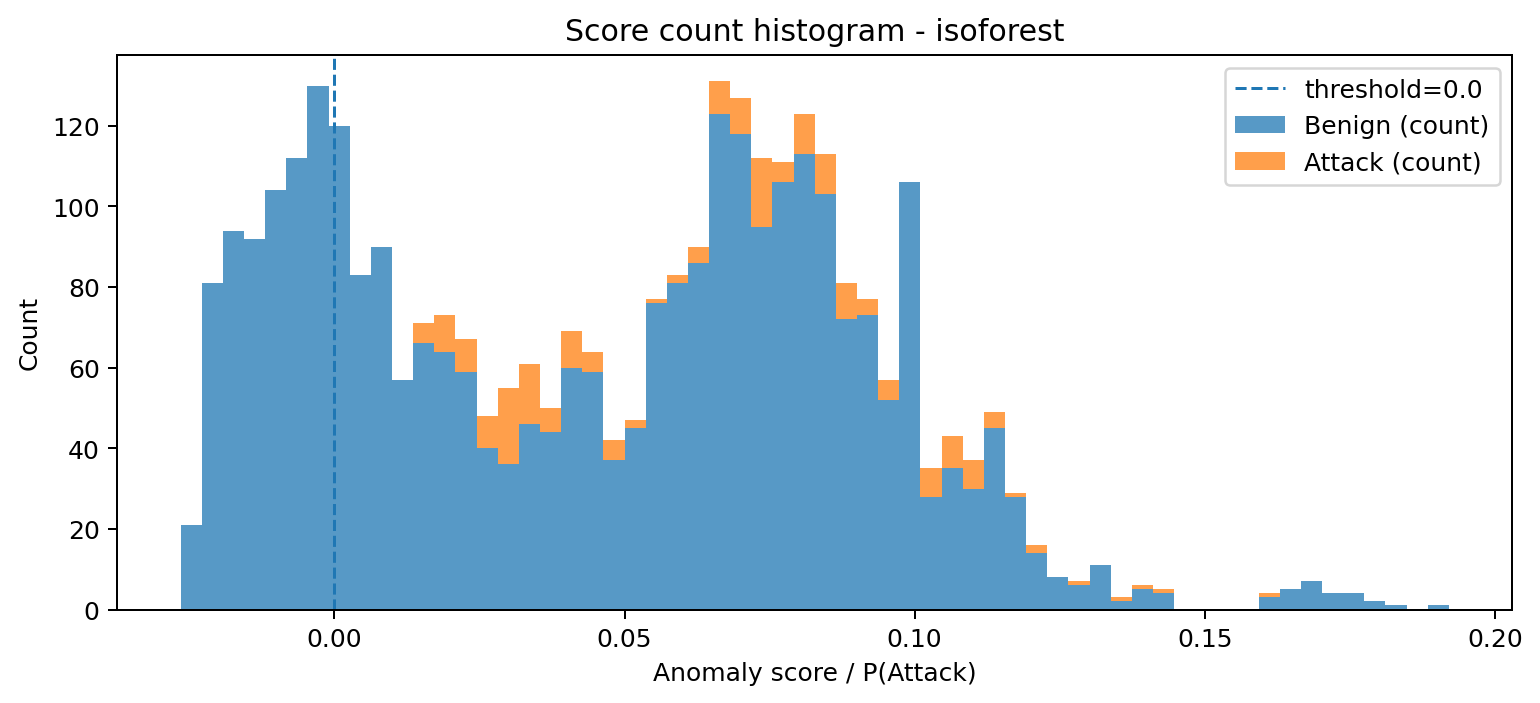

Values plotted in this chart, from the file beside it:
bin_left, bin_right, midpoint, count_benign, count_attack, count_total
-0.02649, -0.02285, -0.02467, 21, 0, 21
-0.02285, -0.0192, -0.02103, 81, 0, 81
-0.0192, -0.01556, -0.01738, 94, 0, 94
-0.01556, -0.01192, -0.01374, 92, 0, 92
-0.01192, -0.008278, -0.0101, 104, 0, 104
-0.008278, -0.004635, -0.006457, 112, 0, 112
-0.004635, -0.0009932, -0.002814, 130, 0, 130
-0.0009932, 0.002649, 0.0008279, 120, 0, 120
0.002649, 0.006291, 0.00447, 83, 0, 83
0.006291, 0.009934, 0.008112, 90, 0, 90
0.009934, 0.01358, 0.01175, 57, 0, 57
0.01358, 0.01722, 0.0154, 66, 5, 71
0.01722, 0.02086, 0.01904, 64, 9, 73
0.02086, 0.0245, 0.02268, 59, 8, 67
0.0245, 0.02815, 0.02632, 40, 8, 48
0.02815, 0.03179, 0.02997, 36, 19, 55
0.03179, 0.03543, 0.03361, 46, 15, 61
0.03543, 0.03907, 0.03725, 44, 6, 50
0.03907, 0.04271, 0.04089, 60, 9, 69
0.04271, 0.04636, 0.04454, 59, 5, 64
0.04636, 0.05, 0.04818, 37, 5, 42
0.05, 0.05364, 0.05182, 45, 2, 47
0.05364, 0.05728, 0.05546, 76, 1, 77
0.05728, 0.06093, 0.0591, 81, 2, 83
0.06093, 0.06457, 0.06275, 86, 4, 90
0.06457, 0.06821, 0.06639, 123, 8, 131
0.06821, 0.07185, 0.07003, 118, 9, 127
0.07185, 0.07549, 0.07367, 95, 17, 112
0.07549, 0.07914, 0.07732, 106, 5, 111
0.07914, 0.08278, 0.08096, 113, 10, 123
0.08278, 0.08642, 0.0846, 103, 10, 113
0.08642, 0.09006, 0.08824, 72, 9, 81
0.09006, 0.09371, 0.09189, 73, 4, 77
0.09371, 0.09735, 0.09553, 52, 5, 57
0.09735, 0.101, 0.09917, 106, 0, 106
0.101, 0.1046, 0.1028, 28, 7, 35
0.1046, 0.1083, 0.1065, 35, 8, 43
0.1083, 0.1119, 0.1101, 30, 7, 37
0.1119, 0.1156, 0.1137, 45, 4, 49
0.1156, 0.1192, 0.1174, 28, 1, 29
0.1192, 0.1228, 0.121, 14, 2, 16
0.1228, 0.1265, 0.1247, 8, 0, 8
0.1265, 0.1301, 0.1283, 6, 1, 7
0.1301, 0.1338, 0.132, 11, 0, 11
0.1338, 0.1374, 0.1356, 2, 1, 3
0.1374, 0.1411, 0.1392, 5, 1, 6
0.1411, 0.1447, 0.1429, 4, 1, 5
0.1447, 0.1483, 0.1465, 0, 0, 0
0.1483, 0.152, 0.1502, 0, 0, 0
0.152, 0.1556, 0.1538, 0, 0, 0
0.1556, 0.1593, 0.1574, 0, 0, 0
0.1593, 0.1629, 0.1611, 3, 1, 4
0.1629, 0.1666, 0.1647, 5, 0, 5
0.1666, 0.1702, 0.1684, 7, 0, 7
0.1702, 0.1738, 0.172, 4, 0, 4
0.1738, 0.1775, 0.1757, 4, 0, 4
0.1775, 0.1811, 0.1793, 2, 0, 2
0.1811, 0.1848, 0.1829, 1, 0, 1
0.1848, 0.1884, 0.1866, 0, 0, 0
0.1884, 0.192, 0.1902, 1, 0, 1
